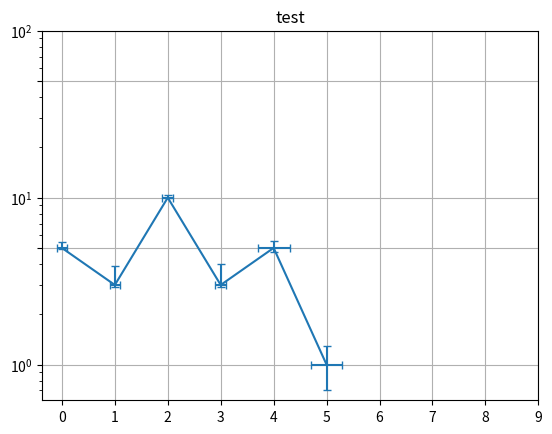
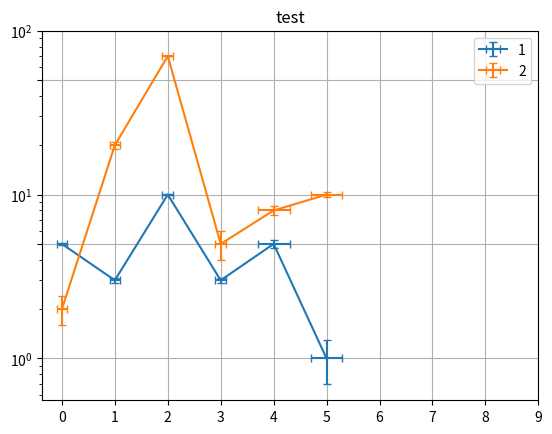
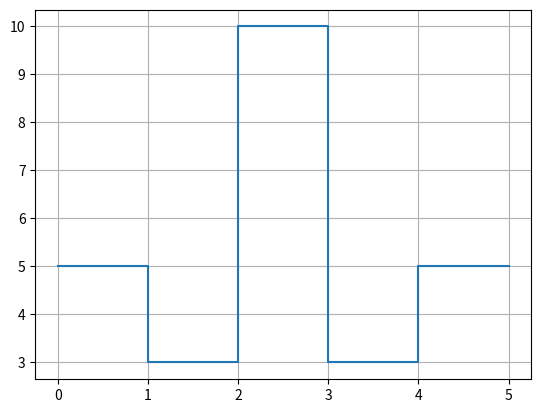

Source code (Python) for these figures, in order:
import matplotlib.pyplot as plt
from matplotlib import animation


class SimpleGraph:
    def __init__(
            self, x, y, xerr=None, yerr=None, title='', xlabel='', ylabel='', xticks=None, yticks=None,
            xscale='linear', yscale='linear', grid=True, linestyle='-', marker='', show=True, save=True
    ):
        self.plt = plt
        plt.errorbar(x, y, xerr=xerr, yerr=yerr, capsize=3, linestyle=linestyle, marker=marker)
        plt.title(title)
        plt.xlabel(xlabel)
        plt.ylabel(ylabel)

        ax = plt.gca()
        ax.set_xscale(xscale)
        ax.set_yscale(yscale)
        if xticks is not None:
            plt.xticks(xticks)
        if yticks is not None:
            plt.yticks(yticks)
        if grid:
            ax.grid()
        if save:
            plt.savefig(f'{title}', dpi=300)
        if show:
            plt.show()

        pass

    def savefig(self, title=None, dpi=300):
        if title is None:
            pass
        self.plt.savefig(f'{title}', dpi=dpi)


class ManyLinesGraph:
    def __init__(
            self, X, Y, labels, Xerr=None, Yerr=None, title='', xlabel='', ylabel='', xticks=None, yticks=None,
            xscale='linear', yscale='linear', grid=True, linestyle='-', marker='', show=True, save=True
    ):
        self.plt = plt
        self.is_x_2d = self.__is_x_2d(X)

        if self.is_x_2d:
            for i, y in enumerate(Y):
                x = X[i]
                label = labels[i]
                xerr = None
                yerr = None
                if Xerr is not None and Yerr is not None:
                    xerr = Xerr[i]
                    yerr = Yerr[i]
                plt.errorbar(x, y, label=label, xerr=xerr, yerr=yerr, capsize=3, linestyle=linestyle, marker=marker)
        else:
            for i, y in enumerate(Y):
                label = labels[i]
                xerr = None
                yerr = None
                if Xerr is not None and Yerr is not None:
                    xerr = Xerr
                    yerr = Yerr[i]
                plt.errorbar(X, y, label=label, xerr=xerr, yerr=yerr, capsize=3, linestyle=linestyle, marker=marker)

        plt.title(title)
        plt.xlabel(xlabel)
        plt.ylabel(ylabel)
        plt.legend()

        ax = plt.gca()
        ax.set_xscale(xscale)
        ax.set_yscale(yscale)
        if xticks is not None:
            plt.xticks(xticks)
        if yticks is not None:
            plt.yticks(yticks)
        if grid:
            ax.grid()
        if save:
            plt.savefig(f'{title}', dpi=300)
        if show:
            plt.show()

        pass

    @staticmethod
    def __is_x_2d(X):
        res = all(type(i) is list for i in X)
        return res

    def savefig(self, title=None, dpi=300):
        if title is None:
            pass
        self.plt.savefig(f'{title}', dpi=dpi)


class BinsGraph:
    def __init__(
            self, x, y, title='', xlabel='', ylabel='', xticks=None, yticks=None,
            xscale='linear', yscale='linear', grid=True, linestyle='-', marker='', show=True, save=True
    ):
        x_new = [x[0]]
        y_new = [y[0]]
        for i, el in enumerate(x[1:-1]):
            x_new += [el, x[i+1]]
            y_new += [y[i], y[i+1]]
        x_new.append(x[-1])
        y_new.append(y[-1])
        print(x, x_new)
        print(y, y_new)

        self.plt = plt
        plt.plot(x_new, y_new, linestyle=linestyle, marker=marker)
        plt.title(title)
        plt.xlabel(xlabel)
        plt.ylabel(ylabel)
        # plt.legend()

        ax = plt.gca()
        ax.set_xscale(xscale)
        ax.set_yscale(yscale)
        if xticks is not None:
            plt.xticks(xticks)
        if yticks is not None:
            plt.yticks(yticks)
        if grid:
            ax.grid()
        if save:
            plt.savefig(f'{title}', dpi=300)
        if show:
            plt.show()

    def savefig(self, title=None, dpi=300):
        if title is None:
            pass
        self.plt.savefig(f'{title}', dpi=dpi)


class AnimatedBarPlot:
    def __init__(self, x, Y, xscale='linear', yscale='linear'):
        self.x = x
        self.Y = Y
        self.plt = plt
        self.xscale = xscale
        self.yscale = yscale
        fig = plt.figure()
        n = len(Y)


        # plt.xlabel(xlabel)
        # plt.ylabel(ylabel)

        self.anim = animation.FuncAnimation(fig, self._animate, repeat=False, blit=False, frames=n,
                                       interval=500)

        # anim.save('mymovie.mp4', writer=animation.FFMpegWriter(fps=10))
        # plt.show()
        pass

    def _animate(self, i):
        plt.clf()
        x = self.x
        print(x)
        y = self.Y[i]
        plt.bar(x, y)
        plt.xticks(rotation='vertical')
        plt.title(f'{i}')
        ax = plt.gca()
        ax.set_ylim(1.0E-10, self.__get_max(self.Y))
        # ax.set_xscale(self.xscale)
        ax.set_yscale(self.yscale)
        # for i, b in enumerate(barcollection):
        #     b.set_height(y[i])

    def __get_max(self, li):
        m = None
        for item in li:
            if isinstance(item, list):
                item = self.__get_max(item)
            if not m or m < item:
                m = item
        return m


class S0MatrixGraph:
    def __init__(self):
        pass


if __name__ == '__main__':
    x = [0, 1, 2, 3, 4, 5]
    y = [5, 3, 10, 3, 5, 1]
    y1 = [2, 20, 70, 5, 8, 10]
    Y = [y, y1]
    xerr = [0.1, 0.1, 0.1, 0.1, 0.3, 0.3]
    yerr = [[0.1, 0.1, 0.1, 0.1, 0.3, 0.3], [0.4, 0.9, 0.4, 0.99, 0.5, 0.3]]
    xticks = list(range(0, 10, 1))
    yticks = [1, 5, 10, 50, 100]  # list(range(0, 100, 1))
    s = SimpleGraph(x, y, xerr=xerr, yerr=yerr, xticks=xticks, yticks=yticks, title='test', save=True, yscale='log')
    labels = ['1', '2']
    ss = ManyLinesGraph(x, Y, labels, Xerr=xerr, Yerr=yerr, xticks=xticks, yticks=yticks, title='test', save=True, yscale='log')
    x = [0, 1, 2, 3, 4, 5]
    y = [5, 3, 10, 3, 5]
    sss = BinsGraph(x, y)

    x = [0, 1, 2, 3, 4, 5]
    y = [5, 3, 10, 3, 5, 1]
    y1 = [2, 20, 70, 5, 8, 10]
    Y = [y, y1]
    ssss = AnimatedBarPlot(x, Y)
